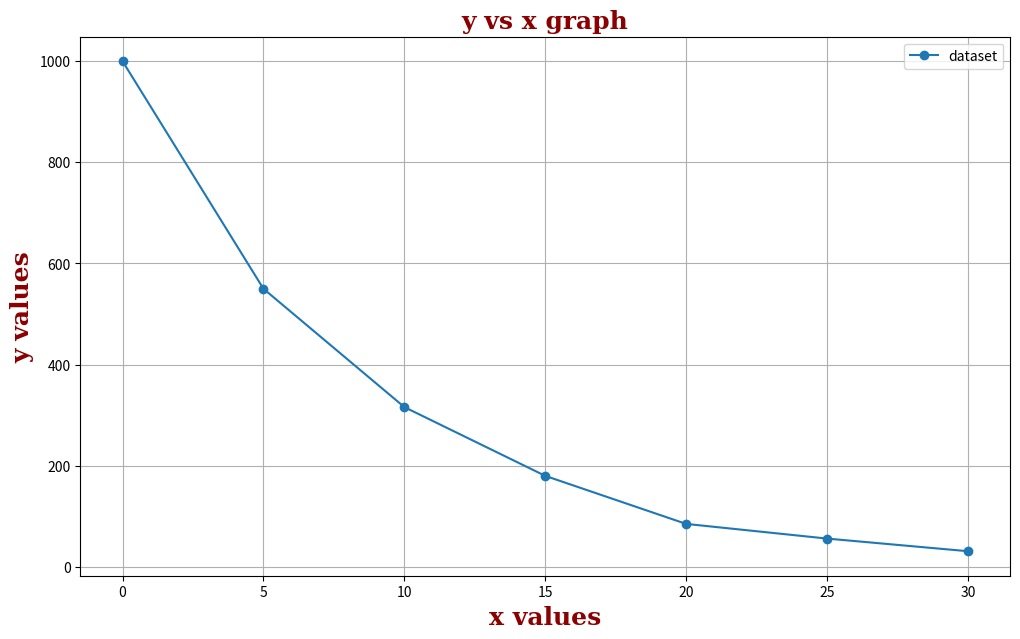
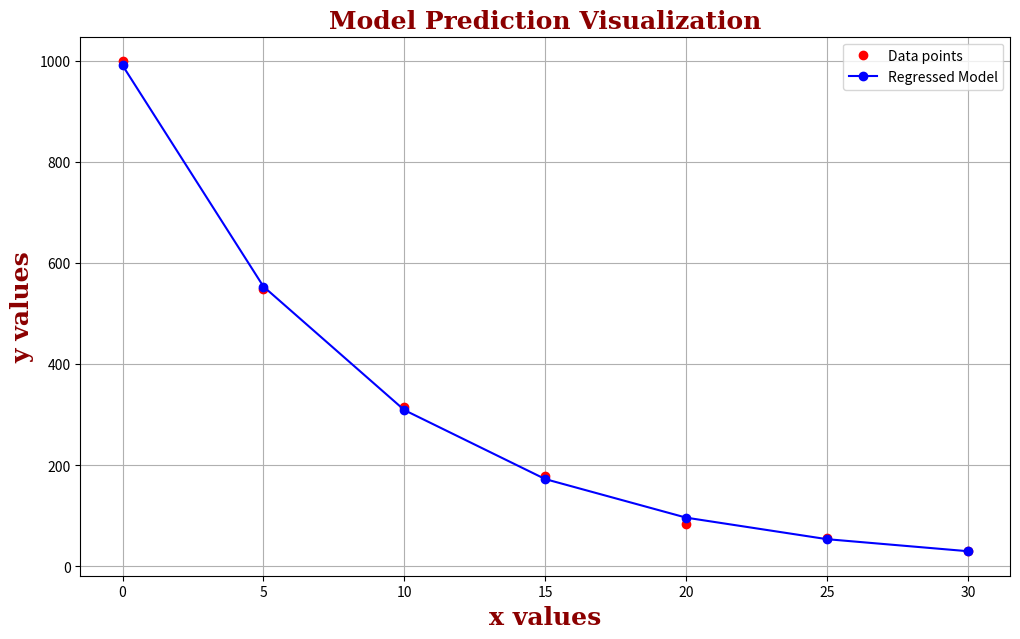

Here is the Python script that generated these plots, in order:
import numpy as np
import matplotlib.pyplot as plt

def bisection(low, high, fun, expected_ea, max_iter=150):
    assert fun(low) * fun(high) <= 0,"no single root in this interval"
    assert max_iter > 0, "invalid max_iter"

    prev_midx = None
    for i in range(max_iter):
        midx = (low + high)/2
        if i > 0:
            ea = np.absolute((midx - prev_midx)/midx)*100
            if ea <= expected_ea:
                return midx
        decider = fun(midx)*fun(high)
        if decider < 0:
            low = midx
        elif decider > 0:
            high = midx
        else:
            return midx
        prev_midx = midx
    return prev_midx

def linearRegression(x, y):
    '''returns a0 and a1 fitting the linear model y = a0 + a1*x to the given x and y datasets, where x and y are numpy arrays'''
    x = np.float128(x)
    y = np.float128(y)
    n = x.shape[0]
    sx = np.sum(x)
    sy = np.sum(y)
    sxy = np.sum(x*y)
    sxsquared = np.sum(x**2)
    a1 = (n*sxy - sx*sy)/(n*sxsquared - sx**2)
    a0 = sy/n - a1*sx/n
    return a0, a1

def visualize(x, y):
    font = {'family': 'serif',
    'color':  'darkred',
    'weight': 'bold',
    'size': 18,
    }
    plt.figure(figsize=(12, 7))
    plt.plot(x, y, marker='o') 
    plt.legend(["dataset"], loc ="upper right")
    plt.title('y vs x graph', fontdict=font)
    plt.xlabel('x values', fontdict=font)
    plt.ylabel('y values', fontdict=font)
    plt.grid()
    plt.show()

def visualizeModel(x, y, predict_x, predicted_y):
    '''x and y are datasets and predicted_y is model prediction on predict_x values'''
    font = {'family': 'serif',
    'color':  'darkred',
    'weight': 'bold',
    'size': 18,
    }
    plt.figure(figsize=(12, 7))
    plt.plot(x, y, 'or', predict_x, predicted_y, 'o-b') 
    plt.legend(["Data points", "Regressed Model"], loc ="upper right")
    plt.title('Model Prediction Visualization', fontdict=font)
    plt.xlabel('x values', fontdict=font)
    plt.ylabel('y values', fontdict=font)
    plt.grid()
    plt.show()

def exponentialModel(x, y, byTransformation=True):
    '''returns a and b fitting the exponential model y = a*e^(bx) to the given x and y datasets, where x and y are numpy arrays'''
    x = np.float128(x)
    y = np.float128(y)
    if byTransformation:
        z = np.log(y)
        a0, a1 = linearRegression(x, z)
        a = np.exp(a0)
        b = a1
        return a, b
    else:
        def fun(b):
            s1 = np.sum(y*x*np.exp(b*x))
            s2 = np.sum(y*np.exp(b*x))
            s3 = np.sum(np.exp(2*b*x))
            s4 = np.sum(x*np.exp(2*b*x))
            f = s1 - s2/s3*s4
            return f
        b = bisection(-5, 5, fun, 0.005) #assumed b is between -5 and 5. Change it if necessary.
        a = np.sum(y*np.exp(b*x))/np.sum(np.exp(2*b*x))
        return a, b 

def predictExponentialModel(x, y, predict_x):
    n = predict_x.shape[0]
    predicted_y = np.zeros(shape=(n,))
    a, b = exponentialModel(x, y)
    for i in range(n):
        predicted_y[i] = a*np.exp(b*predict_x[i])
    return predicted_y


#visualization of dataset
x = np.arange(0, 31, 5)
y = np.array([1000, 550, 316, 180, 85, 56, 31])
print(x, y)
visualize(x, y)

#exponential model
visualizeModel(x, y, x, predictExponentialModel(x, y, x))

a, b = exponentialModel(x, y)
print(f'\n\na: {a:0.6f}\nb: {b:0.6f}\n')
predicted_drug = predictExponentialModel(x, y, np.array([40.0]))[0]
print(f'Predicted Drug: {predicted_drug:0.6f}\n\n')